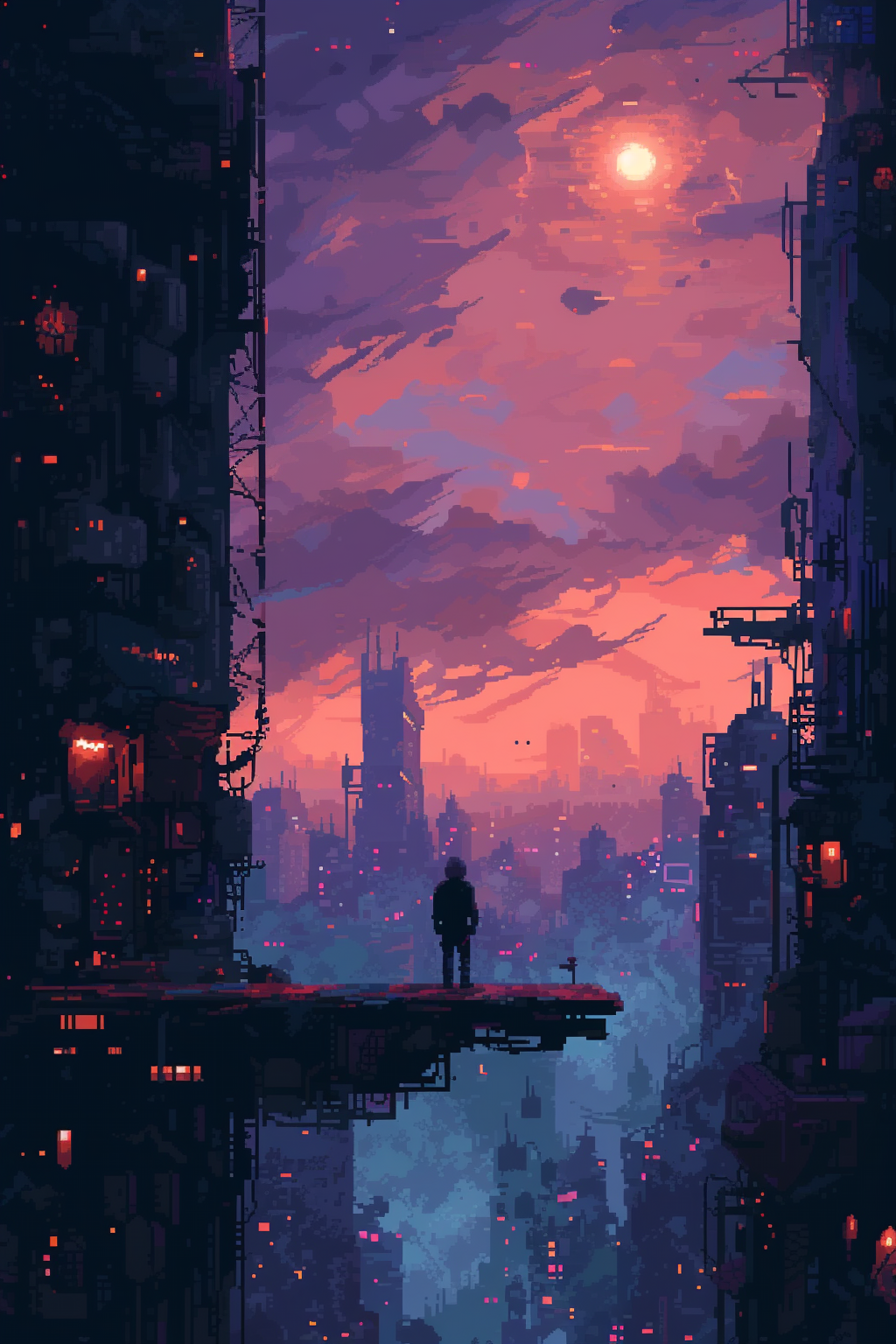
Generation parameters embedded in this image by Midjourney (PNG 'Description' text chunk):
Pixel art --ar 2:3 Job ID: 40d6ade5-6489-4dda-a01b-ae2630c1e496